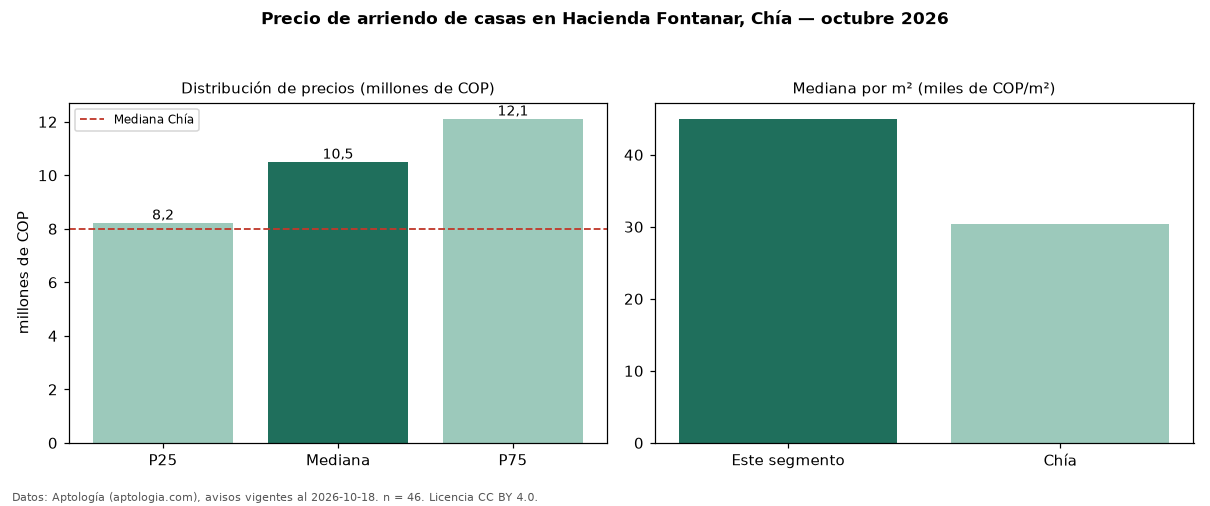

The table this chart was drawn from, first rows:
seccion, metrica, valor, moneda, n
precio, p25, 8225000, COP, 46
precio, mediana, 10500000, COP, 46
precio, p75, 12112500, COP, 46
precio, minimo, 2600000, COP, 46
precio, maximo, 20000000, COP, 46
m2, mediana_precio_m2, 45000, COP, 46
m2, area_mediana_m2, 232.5, m2, 46
admin, mediana_admin_mes, 1600000, COP, 20
banos, mediana_banos, 4.0, , 
parqueadero, pct_con_parqueadero, 97.8, %, 45
estrato, estrato_mas_frecuente, 6, , 46
habitaciones, 3+, 10500000, COP, 46
ciudad, mediana_ciudad_referencia, 8000000, COP, 
ciudad, mediana_m2_ciudad, 30408, COP, 
fuente, fecha_datos, 2026-10-18, , 
fuente, atribucion, https://www.aptologia.com/arriendo/chia, , 
fuente, licencia, CC BY 4.0, , 
